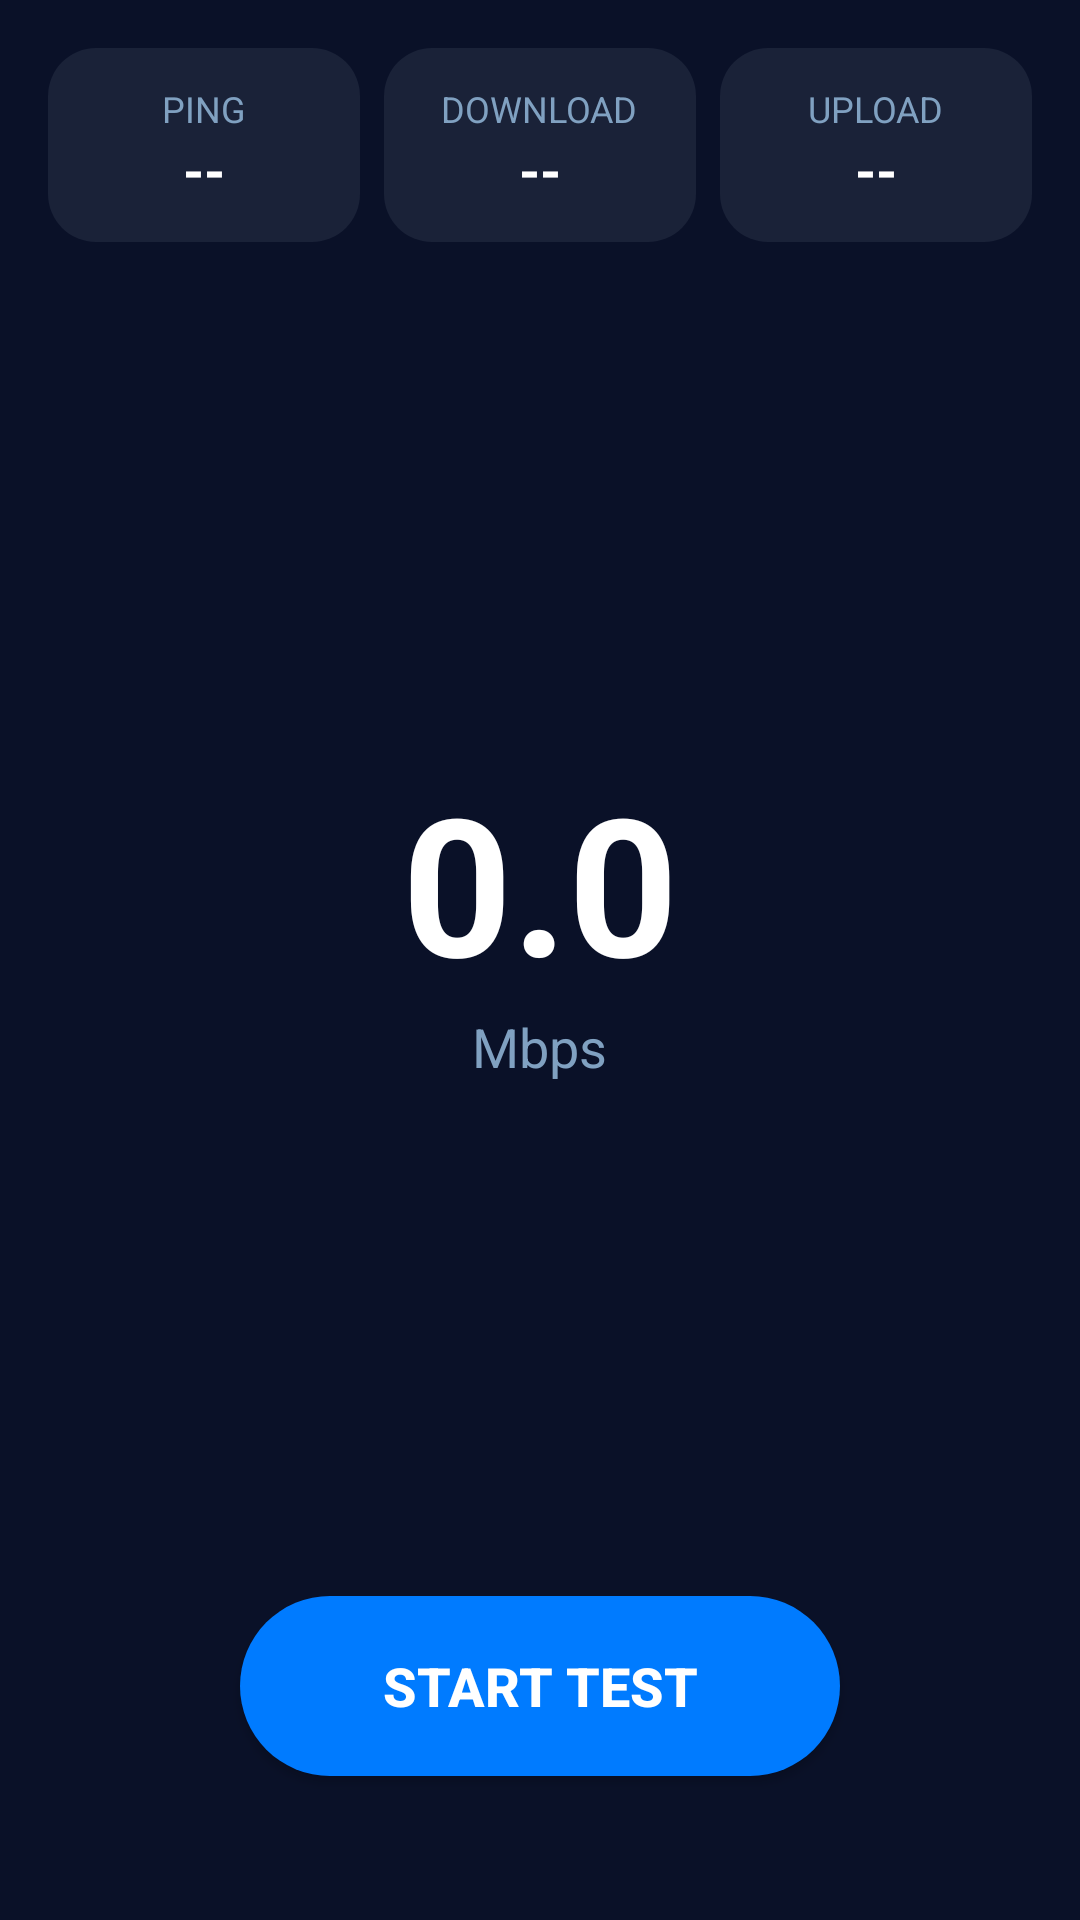

Write the Android layout XML for this screen, with the resource values it uses.
<!-- AndroidManifest.xml: application theme Theme.FinalApp_Idan_Andrei -->
<!-- res/layout/fragment_speed_test.xml -->
<?xml version="1.0" encoding="utf-8"?>
<androidx.constraintlayout.widget.ConstraintLayout xmlns:android="http://schemas.android.com/apk/res/android"
    xmlns:app="http://schemas.android.com/apk/res-auto"
    android:layout_width="match_parent"
    android:layout_height="match_parent"
    android:background="@color/ambient_dark_blue"
    android:padding="16dp">

    
    <LinearLayout
        android:id="@+id/statsContainer"
        android:layout_width="match_parent"
        android:layout_height="wrap_content"
        android:orientation="horizontal"
        android:weightSum="3"
        app:layout_constraintTop_toTopOf="parent">

        <LinearLayout
            android:layout_width="0dp"
            android:layout_height="wrap_content"
            android:layout_weight="1"
            android:background="@drawable/card_background"
            android:gravity="center"
            android:padding="12dp"
            android:layout_marginEnd="4dp"
            android:orientation="vertical">
            <TextView
                android:layout_width="wrap_content"
                android:layout_height="wrap_content"
                android:text="PING"
                android:textColor="@color/text_secondary"
                android:textSize="12sp" />
            <TextView
                android:id="@+id/pingText"
                android:layout_width="wrap_content"
                android:layout_height="wrap_content"
                android:text="--"
                android:textColor="@color/white"
                android:textSize="18sp"
                android:textStyle="bold" />
        </LinearLayout>

        <LinearLayout
            android:layout_width="0dp"
            android:layout_height="wrap_content"
            android:layout_weight="1"
            android:background="@drawable/card_background"
            android:gravity="center"
            android:padding="12dp"
            android:layout_marginHorizontal="4dp"
            android:orientation="vertical">
            <TextView
                android:layout_width="wrap_content"
                android:layout_height="wrap_content"
                android:text="DOWNLOAD"
                android:textColor="@color/text_secondary"
                android:textSize="12sp" />
            <TextView
                android:id="@+id/downloadText"
                android:layout_width="wrap_content"
                android:layout_height="wrap_content"
                android:text="--"
                android:textColor="@color/white"
                android:textSize="18sp"
                android:textStyle="bold" />
        </LinearLayout>

        <LinearLayout
            android:layout_width="0dp"
            android:layout_height="wrap_content"
            android:layout_weight="1"
            android:background="@drawable/card_background"
            android:gravity="center"
            android:padding="12dp"
            android:layout_marginStart="4dp"
            android:orientation="vertical">
            <TextView
                android:layout_width="wrap_content"
                android:layout_height="wrap_content"
                android:text="UPLOAD"
                android:textColor="@color/text_secondary"
                android:textSize="12sp" />
            <TextView
                android:id="@+id/uploadText"
                android:layout_width="wrap_content"
                android:layout_height="wrap_content"
                android:text="--"
                android:textColor="@color/white"
                android:textSize="18sp"
                android:textStyle="bold" />
        </LinearLayout>
    </LinearLayout>

    
    <FrameLayout
        android:id="@+id/gaugeContainer"
        android:layout_width="280dp"
        android:layout_height="280dp"
        app:layout_constraintBottom_toTopOf="@+id/btnStart"
        app:layout_constraintEnd_toEndOf="parent"
        app:layout_constraintStart_toStartOf="parent"
        app:layout_constraintTop_toBottomOf="@id/statsContainer">

        
        <ProgressBar
            android:id="@+id/speedProgress"
            style="?android:attr/progressBarStyleHorizontal"
            android:layout_width="match_parent"
            android:layout_height="match_parent"
            android:indeterminate="false"
            android:max="100"
            android:progress="0"
            android:progressDrawable="@android:drawable/progress_horizontal"
            android:visibility="invisible"/>

        <LinearLayout
            android:layout_width="wrap_content"
            android:layout_height="wrap_content"
            android:layout_gravity="center"
            android:gravity="center"
            android:orientation="vertical">

            <TextView
                android:id="@+id/mainSpeedValue"
                android:layout_width="wrap_content"
                android:layout_height="wrap_content"
                android:text="0.0"
                android:textColor="@color/white"
                android:textSize="64sp"
                android:textStyle="bold" />

            <TextView
                android:id="@+id/unitLabel"
                android:layout_width="wrap_content"
                android:layout_height="wrap_content"
                android:text="Mbps"
                android:textColor="@color/text_secondary"
                android:textSize="18sp" />
        </LinearLayout>
    </FrameLayout>

    
    <Button
        android:id="@+id/btnStart"
        android:layout_width="200dp"
        android:layout_height="60dp"
        android:layout_marginBottom="32dp"
        android:background="@drawable/button_background"
        android:text="START TEST"
        android:textColor="@color/white"
        android:textSize="18sp"
        android:textStyle="bold"
        app:backgroundTint="@null"
        app:layout_constraintBottom_toBottomOf="parent"
        app:layout_constraintEnd_toEndOf="parent"
        app:layout_constraintStart_toStartOf="parent" />

</androidx.constraintlayout.widget.ConstraintLayout>
<!-- resources referenced by this layout -->
<resources>
  <color name="ambient_dark_blue">#0A1128</color>
  <color name="text_secondary">#80A1C1</color>
  <color name="white">#FFFFFFFF</color>
  <!-- drawable button_background (drawable) -->
  <?xml version="1.0" encoding="utf-8"?>
  <ripple xmlns:android="http://schemas.android.com/apk/res/android"
      android:color="#40FFFFFF">
      <item>
          <shape android:shape="rectangle">
              <corners android:radius="30dp" />
              <solid android:color="@color/accent_blue" />
          </shape>
      </item>
  </ripple>
  <!-- drawable card_background (drawable) -->
  <?xml version="1.0" encoding="utf-8"?>
  <shape xmlns:android="http://schemas.android.com/apk/res/android">
      <solid android:color="@color/card_background" />
      <corners android:radius="16dp" />
  </shape>
  <style name="Theme.FinalApp_Idan_Andrei" parent="Base.Theme.FinalApp_Idan_Andrei" />
  <color name="accent_blue">#007BFF</color>
  <color name="card_background">#1A2238</color>
  <style name="Base.Theme.FinalApp_Idan_Andrei" parent="Theme.Material3.DayNight.NoActionBar">
          
          
      </style>
</resources>
